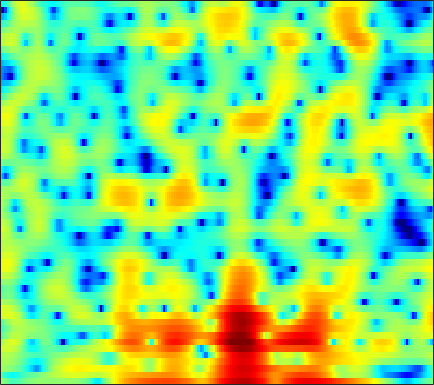

Source data for this figure (header and first rows):
1.4448, 0.62472, -0.46892, -1.4825, -2.1167, -2.6624, -2.8484, -2.7248, -2.3247, -1.8403, -1.2731, -0.87047, -0.42684, -0.028573, 0.21539, 0.45711, 0.62593, 0.70139, 0.75922, 0.77194, 0.74029, 0.70604, 0.70797, 0.69655
-1.861, -2.715, -3.848, -4.827, -5.355, -5.638, -5.463, -5.122, -4.513, -3.871, -3.271, -2.863, -2.367, -1.924, -1.615, -1.226, -0.8404, -0.5494, -0.1487, 0.2604, 0.6789, 0.9997, 1.429, 1.843
1.365, 1.189, 0.8972, 0.57, 0.3106, -0.07021, -0.4928, -0.8447, -1.391, -2.058, -2.886, -3.639, -4.852, -6.362, -7.693, -9.552, -10.73, -10.44, -8.601, -6.31, -4.182, -2.797, -1.197, 0.1508
1.712, 1.762, 1.726, 1.588, 1.425, 1.124, 0.7308, 0.3721, -0.1931, -0.859, -1.628, -2.271, -3.212, -4.218, -4.959, -5.794, -6.237, -6.215, -5.673, -4.726, -3.584, -2.711, -1.583, -0.5476
2.167, 2.228, 2.228, 2.121, 1.981, 1.709, 1.347, 1.02, 0.5119, -0.04512, -0.6248, -1.062, -1.62, -2.116, -2.424, -2.697, -2.818, -2.81, -2.671, -2.419, -2.088, -1.809, -1.413, -1.02
3.339, 3.453, 3.564, 3.578, 3.498, 3.255, 2.83, 2.386, 1.603, 0.6076, -0.6158, -1.662, -3.152, -4.536, -5.239, -5.478, -4.971, -4.325, -3.397, -2.592, -1.992, -1.691, -1.486, -1.521
0.778, 1.862, 2.974, 3.753, 4.109, 4.319, 4.22, 3.945, 3.274, 2.215, 0.7159, -0.7444, -3.22, -6.236, -8.146, -7.949, -5.508, -3.845, -2.186, -1.128, -0.5815, -0.4797, -0.7555, -1.521
-2.629, -1.386, -0.01438, 1.042, 1.651, 2.231, 2.556, 2.648, 2.574, 2.305, 1.888, 1.517, 0.9935, 0.5101, 0.2324, -0.003857, -0.08796, -0.08993, -0.07444, -0.1189, -0.3037, -0.5479, -1.005, -1.65
-3.929, -2.842, -1.441, -0.2438, 0.4841, 1.253, 1.758, 2, 2.153, 2.16, 2.043, 1.892, 1.647, 1.385, 1.183, 0.9103, 0.626, 0.4134, 0.1247, -0.1793, -0.5366, -0.8443, -1.293, -1.751
-3.361, -1.601, 0.1131, 1.327, 1.977, 2.56, 2.852, 2.903, 2.774, 2.492, 2.058, 1.669, 1.148, 0.6546, 0.3505, 0.0393, -0.1781, -0.3127, -0.5105, -0.8009, -1.232, -1.671, -2.429, -3.369
3.652, 3.822, 4.057, 4.196, 4.201, 4.046, 3.699, 3.282, 2.476, 1.351, -0.1364, -1.513, -3.656, -5.857, -6.925, -6.634, -5.142, -3.982, -2.832, -2.193, -2.056, -2.319, -3.233, -4.934
4.282, 4.136, 3.914, 3.63, 3.345, 2.827, 2.142, 1.506, 0.4374, -0.9024, -2.553, -4.088, -6.561, -9.235, -10.47, -9.608, -7.27, -5.612, -3.858, -2.633, -1.857, -1.535, -1.343, -1.37
1.815, 1.763, 1.631, 1.374, 1.091, 0.5789, -0.1004, -0.6988, -1.555, -2.466, -3.324, -3.877, -4.393, -4.628, -4.565, -4.145, -3.44, -2.829, -1.99, -1.163, -0.4373, 0.03001, 0.5543, 0.9475
-1.522, -0.9788, -0.5787, -0.5312, -0.7257, -1.278, -2.178, -3.066, -4.514, -6.143, -7.584, -8.188, -7.963, -6.813, -5.737, -4.273, -2.909, -1.969, -0.843, 0.1366, 0.965, 1.498, 2.084, 2.543
-2.868, -1.844, -1.061, -0.8129, -0.9647, -1.567, -2.66, -3.856, -6.068, -9.277, -14.12, -18.23, -14.91, -10, -7.4, -4.848, -2.96, -1.803, -0.4902, 0.5767, 1.454, 2.013, 2.62, 3.086
0.06458, 0.404, 0.6605, 0.6368, 0.4309, -0.1051, -0.9027, -1.648, -2.763, -3.891, -4.841, -5.279, -5.378, -4.986, -4.472, -3.612, -2.654, -1.944, -1.051, -0.2282, 0.5197, 1.015, 1.589, 2.054
2.92, 3.023, 3.01, 2.801, 2.511, 1.923, 1.112, 0.379, -0.7474, -1.988, -3.237, -4.083, -4.974, -5.396, -5.374, -4.988, -4.333, -3.773, -3.063, -2.41, -1.785, -1.333, -0.7117, -0.09472
4.654, 4.839, 4.887, 4.676, 4.356, 3.699, 2.724, 1.778, 0.1437, -1.969, -4.789, -7.622, -12.85, -17.07, -14.26, -10.28, -8.005, -7.076, -6.515, -6.5, -6.681, -6.615, -5.877, -4.494
4.5, 4.838, 5.049, 4.994, 4.771, 4.242, 3.435, 2.633, 1.293, -0.4021, -2.439, -4.108, -6.267, -7.556, -7.697, -7.285, -6.944, -7.069, -7.942, -9.973, -14.15, -20.45, -18.6, -10.79
3.205, 3.578, 3.863, 3.938, 3.853, 3.564, 3.098, 2.64, 1.91, 1.07, 0.1739, -0.4983, -1.347, -2.06, -2.512, -3.054, -3.583, -4.008, -4.672, -5.406, -6.024, -6.269, -6.133, -5.504
2.257, 2.546, 2.782, 2.846, 2.803, 2.635, 2.356, 2.096, 1.697, 1.27, 0.8329, 0.5107, 0.1061, -0.2904, -0.574, -0.9401, -1.311, -1.586, -1.959, -2.313, -2.633, -2.823, -3.007, -3.107
2.113, 2.267, 2.325, 2.226, 2.068, 1.776, 1.435, 1.174, 0.8646, 0.6304, 0.482, 0.423, 0.3971, 0.3783, 0.358, 0.2997, 0.1802, 0.04164, -0.2007, -0.5122, -0.8879, -1.204, -1.659, -2.144
2.867, 2.834, 2.572, 2.084, 1.567, 0.7204, -0.2223, -0.8944, -1.549, -1.721, -1.373, -0.8892, -0.1528, 0.555, 0.9876, 1.4, 1.616, 1.639, 1.495, 1.148, 0.6116, 0.08414, -0.7681, -1.758
3.955, 3.732, 3.141, 2.175, 1.163, -0.6798, -3.327, -6.147, -11.7, -13.2, -7.314, -4.184, -1.337, 0.5845, 1.61, 2.549, 3.079, 3.246, 3.162, 2.745, 1.978, 1.158, -0.3026, -2.254
3.381, 3.056, 2.346, 1.342, 0.4135, -1.082, -2.801, -4.125, -5.49, -5.543, -4.114, -2.66, -0.7781, 0.7829, 1.699, 2.603, 3.139, 3.319, 3.254, 2.851, 2.087, 1.264, -0.2107, -2.186
2.07, 1.565, 0.6588, -0.4699, -1.373, -2.529, -3.388, -3.714, -3.627, -3.019, -2.047, -1.205, -0.06767, 0.9625, 1.613, 2.276, 2.695, 2.827, 2.789, 2.491, 1.953, 1.41, 0.5059, -0.5432
1.789, 1.006, -0.415, -2.388, -4.35, -7.716, -11.21, -11.25, -7.961, -4.8, -2.434, -1.053, 0.3995, 1.469, 2.078, 2.635, 2.942, 3.02, 2.941, 2.668, 2.236, 1.809, 1.15, 0.4105
2.304, 1.641, 0.4377, -1.172, -2.703, -5.052, -6.96, -6.963, -5.04, -2.699, -0.7747, 0.3534, 1.484, 2.264, 2.635, 2.899, 2.916, 2.807, 2.502, 2.07, 1.521, 1.043, 0.3247, -0.4953
2.232, 2.016, 1.616, 1.159, 0.8073, 0.4435, 0.2932, 0.3694, 0.7123, 1.235, 1.776, 2.13, 2.434, 2.534, 2.434, 2.095, 1.525, 0.9754, 0.1439, -0.7017, -1.473, -1.962, -2.593, -3.326
1.126, 1.219, 1.33, 1.477, 1.633, 1.886, 2.198, 2.461, 2.791, 3.061, 3.231, 3.252, 3.095, 2.666, 2.136, 1.096, -0.3834, -1.844, -4.226, -6.833, -8.342, -8.075, -6.827, -5.856
-1.699, -1.798, -1.668, -1.115, -0.4442, 0.5927, 1.609, 2.275, 3, 3.498, 3.758, 3.777, 3.572, 3.048, 2.439, 1.245, -0.455, -2.172, -5.294, -9.558, -12.54, -10.53, -7.02, -4.697
-7.447, -10.42, -14.59, -10.65, -6.881, -3.364, -1.008, 0.2592, 1.478, 2.278, 2.726, 2.871, 2.82, 2.534, 2.161, 1.489, 0.6404, -0.06721, -1.001, -1.743, -2.071, -2.01, -1.567, -0.92
-5.412, -6.651, -7.552, -6.676, -5.238, -3.297, -1.713, -0.7919, 0.1044, 0.6844, 0.9995, 1.103, 1.069, 0.9019, 0.6848, 0.3584, -0.006278, -0.256, -0.4972, -0.594, -0.5015, -0.3151, 0.05599, 0.5106
-0.5237, -0.7968, -1.04, -1.069, -0.9911, -0.7893, -0.598, -0.4963, -0.4437, -0.4974, -0.6294, -0.7747, -1.02, -1.33, -1.597, -1.993, -2.38, -2.597, -2.706, -2.506, -1.985, -1.413, -0.5415, 0.3596
2.454, 2.252, 1.934, 1.548, 1.193, 0.6161, -0.08368, -0.6978, -1.585, -2.458, -3.194, -3.618, -3.999, -4.362, -4.704, -5.48, -6.647, -7.78, -9.134, -8.896, -6.76, -4.806, -2.432, -0.505
3.689, 3.558, 3.213, 2.62, 2.006, 0.8804, -0.6431, -2.117, -4.627, -7.749, -10.64, -11.11, -9.615, -8.072, -7.495, -7.536, -8.663, -10.41, -14.03, -14.51, -9.328, -6.036, -2.827, -0.515
3.2, 3.3, 3.154, 2.672, 2.075, 0.9366, -0.6733, -2.238, -4.971, -8.577, -12.18, -12.57, -10.11, -7.792, -6.654, -5.698, -5.245, -5.028, -4.701, -4.035, -2.984, -2.05, -0.7496, 0.4476
2.146, 2.544, 2.731, 2.567, 2.212, 1.482, 0.471, -0.423, -1.695, -2.896, -3.81, -4.183, -4.237, -3.958, -3.602, -3.118, -2.626, -2.271, -1.8, -1.325, -0.826, -0.4682, -0.02296, 0.3483
2.373, 2.863, 3.189, 3.162, 2.939, 2.384, 1.596, 0.8841, -0.1343, -1.141, -1.985, -2.417, -2.697, -2.629, -2.393, -1.955, -1.458, -1.119, -0.7331, -0.4728, -0.349, -0.3372, -0.4755, -0.7769
4.007, 4.349, 4.558, 4.455, 4.173, 3.502, 2.502, 1.514, -0.1287, -2.099, -4.194, -5.43, -5.856, -4.862, -3.813, -2.461, -1.417, -0.8579, -0.3627, -0.1761, -0.2884, -0.5554, -1.231, -2.313
4.701, 4.958, 5.106, 5.002, 4.733, 4.072, 3.01, 1.88, -0.2065, -3.226, -8.001, -13.72, -14.81, -8.265, -5.481, -3.222, -1.94, -1.376, -1.002, -0.9319, -1.126, -1.446, -2.124, -3.199
3.121, 3.522, 3.911, 4.101, 4.083, 3.836, 3.285, 2.684, 1.629, 0.335, -0.9671, -1.774, -2.356, -2.37, -2.231, -2.136, -2.281, -2.58, -3.179, -3.765, -4.09, -4.141, -4.011, -3.913
0.02231, 0.8833, 1.857, 2.592, 2.985, 3.302, 3.398, 3.343, 3.12, 2.757, 2.307, 1.924, 1.381, 0.7536, 0.1616, -0.8895, -2.41, -4.021, -7.089, -11.54, -13.88, -11.06, -7.372, -5.04
-4.304, -2.743, -1.113, 0.1429, 0.8995, 1.697, 2.312, 2.652, 2.974, 3.154, 3.172, 3.085, 2.808, 2.308, 1.763, 0.7657, -0.639, -2.004, -4.254, -6.613, -7.522, -6.674, -4.784, -3.15
-7.492, -6.182, -4.745, -3.54, -2.728, -1.699, -0.7228, -0.02887, 0.8098, 1.516, 2.06, 2.348, 2.553, 2.553, 2.421, 2.066, 1.538, 1.07, 0.4342, -0.1081, -0.4267, -0.4764, -0.3976, -0.2442
-9.415, -9.195, -8.973, -8.676, -8.219, -7.103, -5.515, -4.196, -2.498, -1.026, 0.191, 0.9176, 1.665, 2.18, 2.424, 2.582, 2.593, 2.523, 2.364, 2.168, 1.954, 1.79, 1.564, 1.296
-11.24, -12.11, -14.12, -17.86, -21.93, -18.24, -11.89, -8.594, -5.363, -2.963, -1.149, -0.07536, 1.048, 1.875, 2.333, 2.766, 3.024, 3.118, 3.13, 3.038, 2.856, 2.656, 2.326, 1.905
-11.1, -11.44, -12.2, -13.08, -13.26, -11.9, -9.253, -7.167, -4.71, -2.681, -1.051, -0.04201, 1.041, 1.872, 2.355, 2.832, 3.134, 3.261, 3.308, 3.221, 3.016, 2.789, 2.38, 1.858
-9.867, -8.973, -8.018, -7.171, -6.5, -5.471, -4.311, -3.398, -2.187, -1.056, -0.05546, 0.6043, 1.361, 1.978, 2.352, 2.725, 2.958, 3.042, 3.035, 2.893, 2.626, 2.359, 1.892, 1.323
-7.032, -5.702, -4.308, -3.204, -2.518, -1.743, -1.085, -0.6598, -0.1674, 0.2672, 0.6636, 0.948, 1.341, 1.739, 2.01, 2.305, 2.482, 2.51, 2.397, 2.127, 1.718, 1.351, 0.8336, 0.2968
-1.98, -1.108, -0.136, 0.6161, 1.024, 1.348, 1.43, 1.335, 1.004, 0.4985, -0.004152, -0.2284, -0.1579, 0.3342, 0.8336, 1.453, 1.826, 1.883, 1.624, 1.003, 0.08908, -0.71, -1.643, -2.174
1.798, 2.413, 3.087, 3.534, 3.703, 3.655, 3.221, 2.582, 1.192, -1.056, -4.595, -8.058, -8.717, -4.379, -1.878, 0.2058, 1.239, 1.457, 1.061, -0.1808, -2.427, -5.034, -10.46, -13.41
1.408, 2.04, 2.731, 3.202, 3.389, 3.385, 3.027, 2.479, 1.322, -0.4061, -2.633, -4.151, -4.466, -2.795, -1.373, 0.03238, 0.7587, 0.8652, 0.4611, -0.5675, -2.199, -3.737, -5.731, -6.431
-1.371, -0.6422, 0.2045, 0.9212, 1.347, 1.748, 1.941, 1.944, 1.762, 1.427, 1.059, 0.8415, 0.7206, 0.7863, 0.896, 1.003, 0.94, 0.7418, 0.2569, -0.4265, -1.252, -1.868, -2.587, -2.993
-4.572, -3.821, -2.752, -1.615, -0.7636, 0.276, 1.148, 1.67, 2.178, 2.496, 2.655, 2.689, 2.649, 2.52, 2.358, 2.038, 1.579, 1.136, 0.4058, -0.4623, -1.43, -2.177, -3.113, -3.836
-9.703, -9.389, -7.692, -5.145, -3.233, -1.027, 0.7179, 1.736, 2.759, 3.442, 3.829, 3.955, 3.924, 3.692, 3.396, 2.843, 2.119, 1.459, 0.4139, -0.872, -2.426, -3.832, -6.005, -8.435
-16.27, -22.51, -14.48, -7.639, -4.359, -1.223, 0.9929, 2.216, 3.388, 4.121, 4.48, 4.534, 4.346, 3.895, 3.408, 2.599, 1.642, 0.8389, -0.337, -1.689, -3.325, -4.863, -7.6, -11.67
-6.154, -5.617, -4.28, -2.433, -0.9718, 0.8188, 2.28, 3.137, 3.944, 4.37, 4.429, 4.231, 3.655, 2.739, 1.851, 0.4715, -0.9922, -2.003, -3.076, -3.779, -4.307, -4.683, -5.244, -5.754
